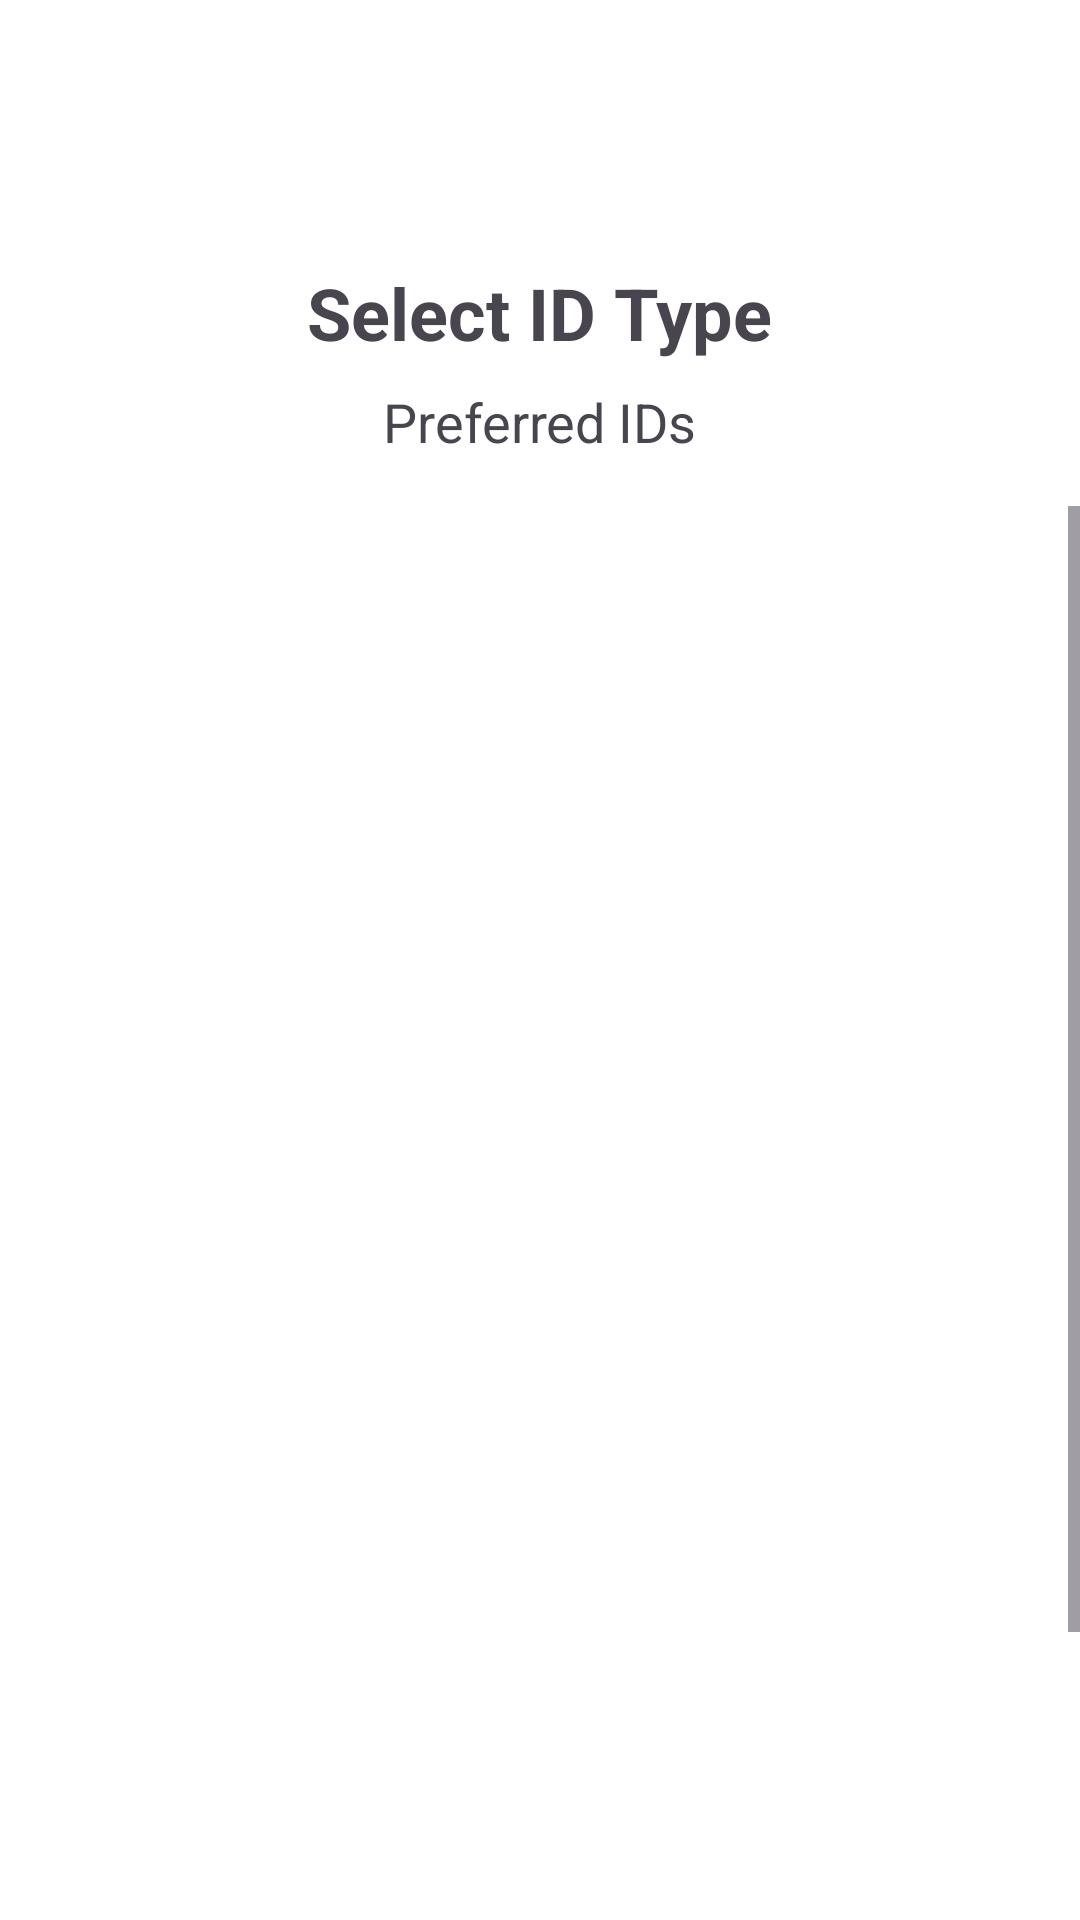

The Android layout XML behind this screen, and the referenced resources:
<!-- AndroidManifest.xml: application theme Theme.Leenk -->
<!-- res/layout/activity_select_id_type.xml -->
<?xml version="1.0" encoding="utf-8"?>
<androidx.constraintlayout.widget.ConstraintLayout
    xmlns:android="http://schemas.android.com/apk/res/android"
    xmlns:app="http://schemas.android.com/apk/res-auto"
    xmlns:tools="http://schemas.android.com/tools"
    android:layout_width="match_parent"
    android:layout_height="match_parent"
    android:background="@color/white"
    tools:context=".SelectIdTypeActivity">

    <ImageButton
        android:id="@+id/btnBack"
        android:layout_width="48dp"
        android:layout_height="48dp"
        android:layout_margin="16dp"
        android:background="@android:color/transparent"
        android:src="@drawable/ic_arrow_back1"
        app:layout_constraintStart_toStartOf="parent"
        app:layout_constraintTop_toTopOf="parent" />

    <TextView
        android:id="@+id/tvTitle"
        android:layout_width="wrap_content"
        android:layout_height="wrap_content"
        android:layout_marginTop="24dp"
        android:text="Select ID Type"
        android:textSize="24sp"
        android:textStyle="bold"
        app:layout_constraintEnd_toEndOf="parent"
        app:layout_constraintStart_toStartOf="parent"
        app:layout_constraintTop_toBottomOf="@id/btnBack" />

    <TextView
        android:id="@+id/tvSubtitle"
        android:layout_width="wrap_content"
        android:layout_height="wrap_content"
        android:layout_marginTop="8dp"
        android:text="Preferred IDs"
        android:textSize="18sp"
        app:layout_constraintEnd_toEndOf="parent"
        app:layout_constraintStart_toStartOf="parent"
        app:layout_constraintTop_toBottomOf="@id/tvTitle" />

    <ScrollView
        android:layout_width="match_parent"
        android:layout_height="0dp"
        android:layout_marginTop="16dp"
        app:layout_constraintBottom_toBottomOf="parent"
        app:layout_constraintTop_toBottomOf="@id/tvSubtitle">

        <LinearLayout
            android:layout_width="match_parent"
            android:layout_height="wrap_content"
            android:orientation="vertical"
            android:padding="16dp">

            <include
                android:id="@+id/driversLicense"
                layout="@layout/item_id_type"
                android:layout_width="match_parent"
                android:layout_height="wrap_content"
                android:layout_marginBottom="16dp" />

            <include
                android:id="@+id/unifiedMultipurposeId"
                layout="@layout/item_id_type"
                android:layout_width="match_parent"
                android:layout_height="wrap_content"
                android:layout_marginBottom="16dp" />

            <include
                android:id="@+id/postalId"
                layout="@layout/item_id_type"
                android:layout_width="match_parent"
                android:layout_height="wrap_content"
                android:layout_marginBottom="16dp" />

            <include
                android:id="@+id/votersId"
                layout="@layout/item_id_type"
                android:layout_width="match_parent"
                android:layout_height="wrap_content"
                android:layout_marginBottom="16dp" />

            <include
                android:id="@+id/philippinePassport"
                layout="@layout/item_id_type"
                android:layout_width="match_parent"
                android:layout_height="wrap_content"
                android:layout_marginBottom="16dp" />

            <include
                android:id="@+id/philippineNationalId"
                layout="@layout/item_id_type"
                android:layout_width="match_parent"
                android:layout_height="wrap_content" />

        </LinearLayout>
    </ScrollView>

</androidx.constraintlayout.widget.ConstraintLayout>
<!-- res/layout/item_id_type.xml (included above) -->
<?xml version="1.0" encoding="utf-8"?>
<androidx.constraintlayout.widget.ConstraintLayout
    xmlns:android="http://schemas.android.com/apk/res/android"
    xmlns:app="http://schemas.android.com/apk/res-auto"
    android:layout_width="match_parent"
    android:layout_height="wrap_content"
    android:background="?attr/selectableItemBackground"
    android:clickable="true"
    android:focusable="true"
    android:padding="16dp">

    <ImageView
        android:id="@+id/ivIdIcon"
        android:layout_width="48dp"
        android:layout_height="48dp"
        app:layout_constraintStart_toStartOf="parent"
        app:layout_constraintTop_toTopOf="parent"
        app:layout_constraintBottom_toBottomOf="parent" />

    <TextView
        android:id="@+id/tvIdName"
        android:layout_width="0dp"
        android:layout_height="wrap_content"
        android:layout_marginStart="16dp"
        android:layout_marginEnd="16dp"
        android:textSize="18sp"
        app:layout_constraintStart_toEndOf="@id/ivIdIcon"
        app:layout_constraintEnd_toStartOf="@id/ivArrow"
        app:layout_constraintTop_toTopOf="parent"
        app:layout_constraintBottom_toBottomOf="parent" />

    <ImageView
        android:id="@+id/ivArrow"
        android:layout_width="24dp"
        android:layout_height="24dp"
        android:src="@drawable/ic_arrow_forward"
        app:layout_constraintEnd_toEndOf="parent"
        app:layout_constraintTop_toTopOf="parent"
        app:layout_constraintBottom_toBottomOf="parent" />

</androidx.constraintlayout.widget.ConstraintLayout>
<!-- resources referenced by this layout -->
<resources>
  <color name="white">#FFFFFFFF</color>
  <style name="Theme.Leenk" parent="Base.Theme.Leenk" />
  <style name="Base.Theme.Leenk" parent="Theme.Material3.DayNight.NoActionBar">
          
          
      </style>
</resources>
